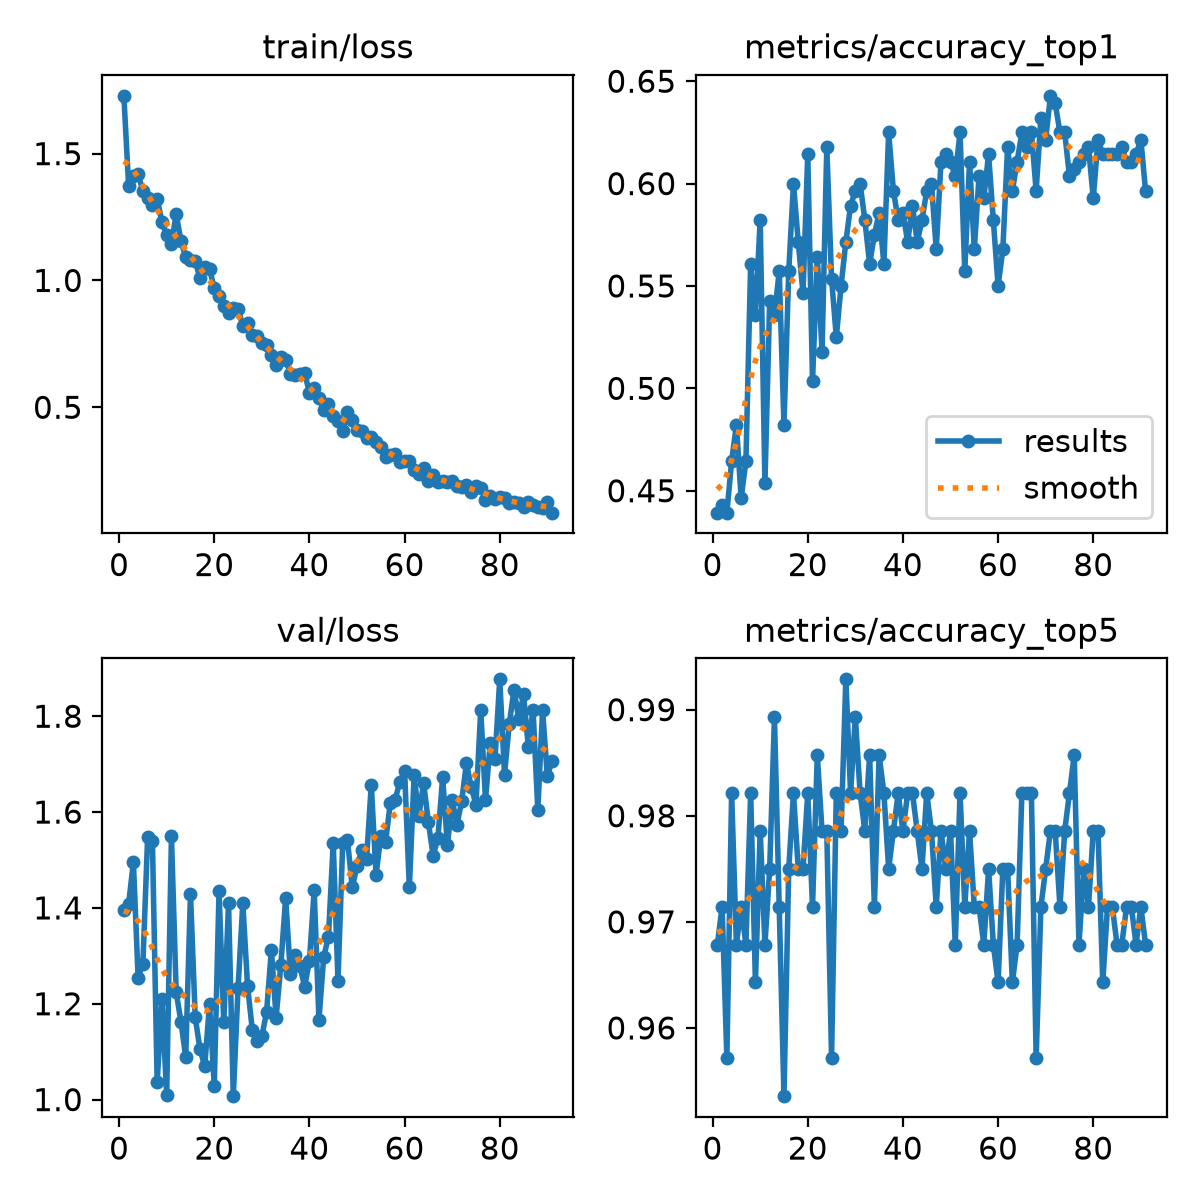

Data behind this chart, as committed beside it:
epoch, time, train/loss, metrics/accuracy_top1, metrics/accuracy_top5, val/loss, lr/pg0, lr/pg1, lr/pg2
1, 20.72, 1.728, 0.4393, 0.9679, 1.396, 0.0002711, 0.0002711, 0.0002711
2, 31.38, 1.373, 0.4429, 0.9714, 1.408, 0.0005433, 0.0005433, 0.0005433
3, 39.62, 1.412, 0.4393, 0.9571, 1.495, 0.00081, 0.00081, 0.00081
4, 50.18, 1.418, 0.4643, 0.9821, 1.255, 0.0008083, 0.0008083, 0.0008083
5, 60.51, 1.354, 0.4821, 0.9679, 1.284, 0.0008, 0.0008, 0.0008
6, 71.11, 1.323, 0.4464, 0.9714, 1.548, 0.0007918, 0.0007918, 0.0007918
7, 81.4, 1.296, 0.4643, 0.9679, 1.54, 0.0007835, 0.0007835, 0.0007835
8, 92.4, 1.322, 0.5607, 0.9821, 1.036, 0.0007753, 0.0007753, 0.0007753
9, 102.3, 1.232, 0.5357, 0.9643, 1.21, 0.000767, 0.000767, 0.000767
10, 112.6, 1.177, 0.5821, 0.9786, 1.01, 0.0007588, 0.0007588, 0.0007588
11, 122.9, 1.145, 0.4536, 0.9679, 1.549, 0.0007505, 0.0007505, 0.0007505
12, 133.4, 1.262, 0.5429, 0.975, 1.224, 0.0007423, 0.0007423, 0.0007423
13, 144.7, 1.156, 0.5357, 0.9893, 1.163, 0.000734, 0.000734, 0.000734
14, 154.9, 1.092, 0.5571, 0.9714, 1.089, 0.0007258, 0.0007258, 0.0007258
15, 165.8, 1.082, 0.4821, 0.9536, 1.43, 0.0007175, 0.0007175, 0.0007175
16, 177.2, 1.077, 0.5571, 0.975, 1.171, 0.0007093, 0.0007093, 0.0007093
17, 187.8, 1.009, 0.6, 0.9821, 1.105, 0.0007011, 0.0007011, 0.0007011
18, 196.8, 1.052, 0.5714, 0.975, 1.07, 0.0006928, 0.0006928, 0.0006928
19, 206.9, 1.046, 0.5464, 0.975, 1.2, 0.0006846, 0.0006846, 0.0006846
20, 218.1, 0.9685, 0.6143, 0.9821, 1.029, 0.0006763, 0.0006763, 0.0006763
21, 227.7, 0.9369, 0.5036, 0.9714, 1.434, 0.0006681, 0.0006681, 0.0006681
22, 237.9, 0.8986, 0.5643, 0.9857, 1.161, 0.0006598, 0.0006598, 0.0006598
23, 248.6, 0.8713, 0.5179, 0.9786, 1.409, 0.0006516, 0.0006516, 0.0006516
24, 259.2, 0.8899, 0.6179, 0.9786, 1.007, 0.0006433, 0.0006433, 0.0006433
25, 269.1, 0.8888, 0.5536, 0.9571, 1.233, 0.0006351, 0.0006351, 0.0006351
26, 279.4, 0.8221, 0.525, 0.9821, 1.41, 0.0006268, 0.0006268, 0.0006268
27, 290, 0.8324, 0.55, 0.9786, 1.237, 0.0006186, 0.0006186, 0.0006186
28, 300, 0.7845, 0.5714, 0.9929, 1.145, 0.0006103, 0.0006103, 0.0006103
29, 310.1, 0.7808, 0.5893, 0.9821, 1.122, 0.0006021, 0.0006021, 0.0006021
30, 320.3, 0.7515, 0.5964, 0.9893, 1.132, 0.0005938, 0.0005938, 0.0005938
31, 330.9, 0.7454, 0.6, 0.9821, 1.183, 0.0005856, 0.0005856, 0.0005856
32, 341, 0.7051, 0.5821, 0.9786, 1.312, 0.0005774, 0.0005774, 0.0005774
33, 351, 0.6678, 0.5607, 0.9857, 1.171, 0.0005691, 0.0005691, 0.0005691
34, 361.1, 0.6997, 0.575, 0.9714, 1.282, 0.0005609, 0.0005609, 0.0005609
35, 371.4, 0.687, 0.5857, 0.9857, 1.421, 0.0005526, 0.0005526, 0.0005526
36, 383, 0.6329, 0.5607, 0.9821, 1.263, 0.0005444, 0.0005444, 0.0005444
37, 392.3, 0.6268, 0.625, 0.975, 1.301, 0.0005361, 0.0005361, 0.0005361
38, 403, 0.6329, 0.5964, 0.9786, 1.279, 0.0005279, 0.0005279, 0.0005279
39, 413.1, 0.635, 0.5821, 0.9821, 1.235, 0.0005196, 0.0005196, 0.0005196
40, 424.1, 0.5575, 0.5857, 0.9786, 1.29, 0.0005114, 0.0005114, 0.0005114
41, 433.8, 0.5768, 0.5714, 0.9821, 1.436, 0.0005031, 0.0005031, 0.0005031
42, 444.2, 0.5351, 0.5893, 0.9821, 1.166, 0.0004949, 0.0004949, 0.0004949
43, 454.3, 0.4893, 0.5714, 0.9786, 1.298, 0.0004866, 0.0004866, 0.0004866
44, 465.1, 0.512, 0.5821, 0.975, 1.34, 0.0004784, 0.0004784, 0.0004784
45, 475.3, 0.4642, 0.5964, 0.9821, 1.536, 0.0004701, 0.0004701, 0.0004701
46, 485.7, 0.4459, 0.6, 0.9786, 1.248, 0.0004619, 0.0004619, 0.0004619
47, 495.4, 0.4072, 0.5679, 0.9714, 1.535, 0.0004537, 0.0004537, 0.0004537
48, 506.2, 0.4819, 0.6107, 0.9786, 1.541, 0.0004454, 0.0004454, 0.0004454
49, 515.9, 0.4504, 0.6143, 0.975, 1.443, 0.0004372, 0.0004372, 0.0004372
50, 526.4, 0.4087, 0.6107, 0.9786, 1.487, 0.0004289, 0.0004289, 0.0004289
51, 537, 0.4079, 0.6036, 0.9679, 1.521, 0.0004207, 0.0004207, 0.0004207
52, 547.1, 0.3807, 0.625, 0.9821, 1.502, 0.0004124, 0.0004124, 0.0004124
53, 557.4, 0.3829, 0.5571, 0.9714, 1.657, 0.0004042, 0.0004042, 0.0004042
54, 567.9, 0.362, 0.6107, 0.9786, 1.469, 0.0003959, 0.0003959, 0.0003959
55, 578.1, 0.3422, 0.5679, 0.9714, 1.55, 0.0003877, 0.0003877, 0.0003877
56, 589.1, 0.3019, 0.6036, 0.9714, 1.538, 0.0003794, 0.0003794, 0.0003794
57, 599.5, 0.3127, 0.5929, 0.9679, 1.619, 0.0003712, 0.0003712, 0.0003712
58, 609.6, 0.3152, 0.6143, 0.975, 1.626, 0.0003629, 0.0003629, 0.0003629
59, 619.8, 0.285, 0.5821, 0.9679, 1.662, 0.0003547, 0.0003547, 0.0003547
60, 630.2, 0.2878, 0.55, 0.9643, 1.685, 0.0003464, 0.0003464, 0.0003464
... 31 more rows
